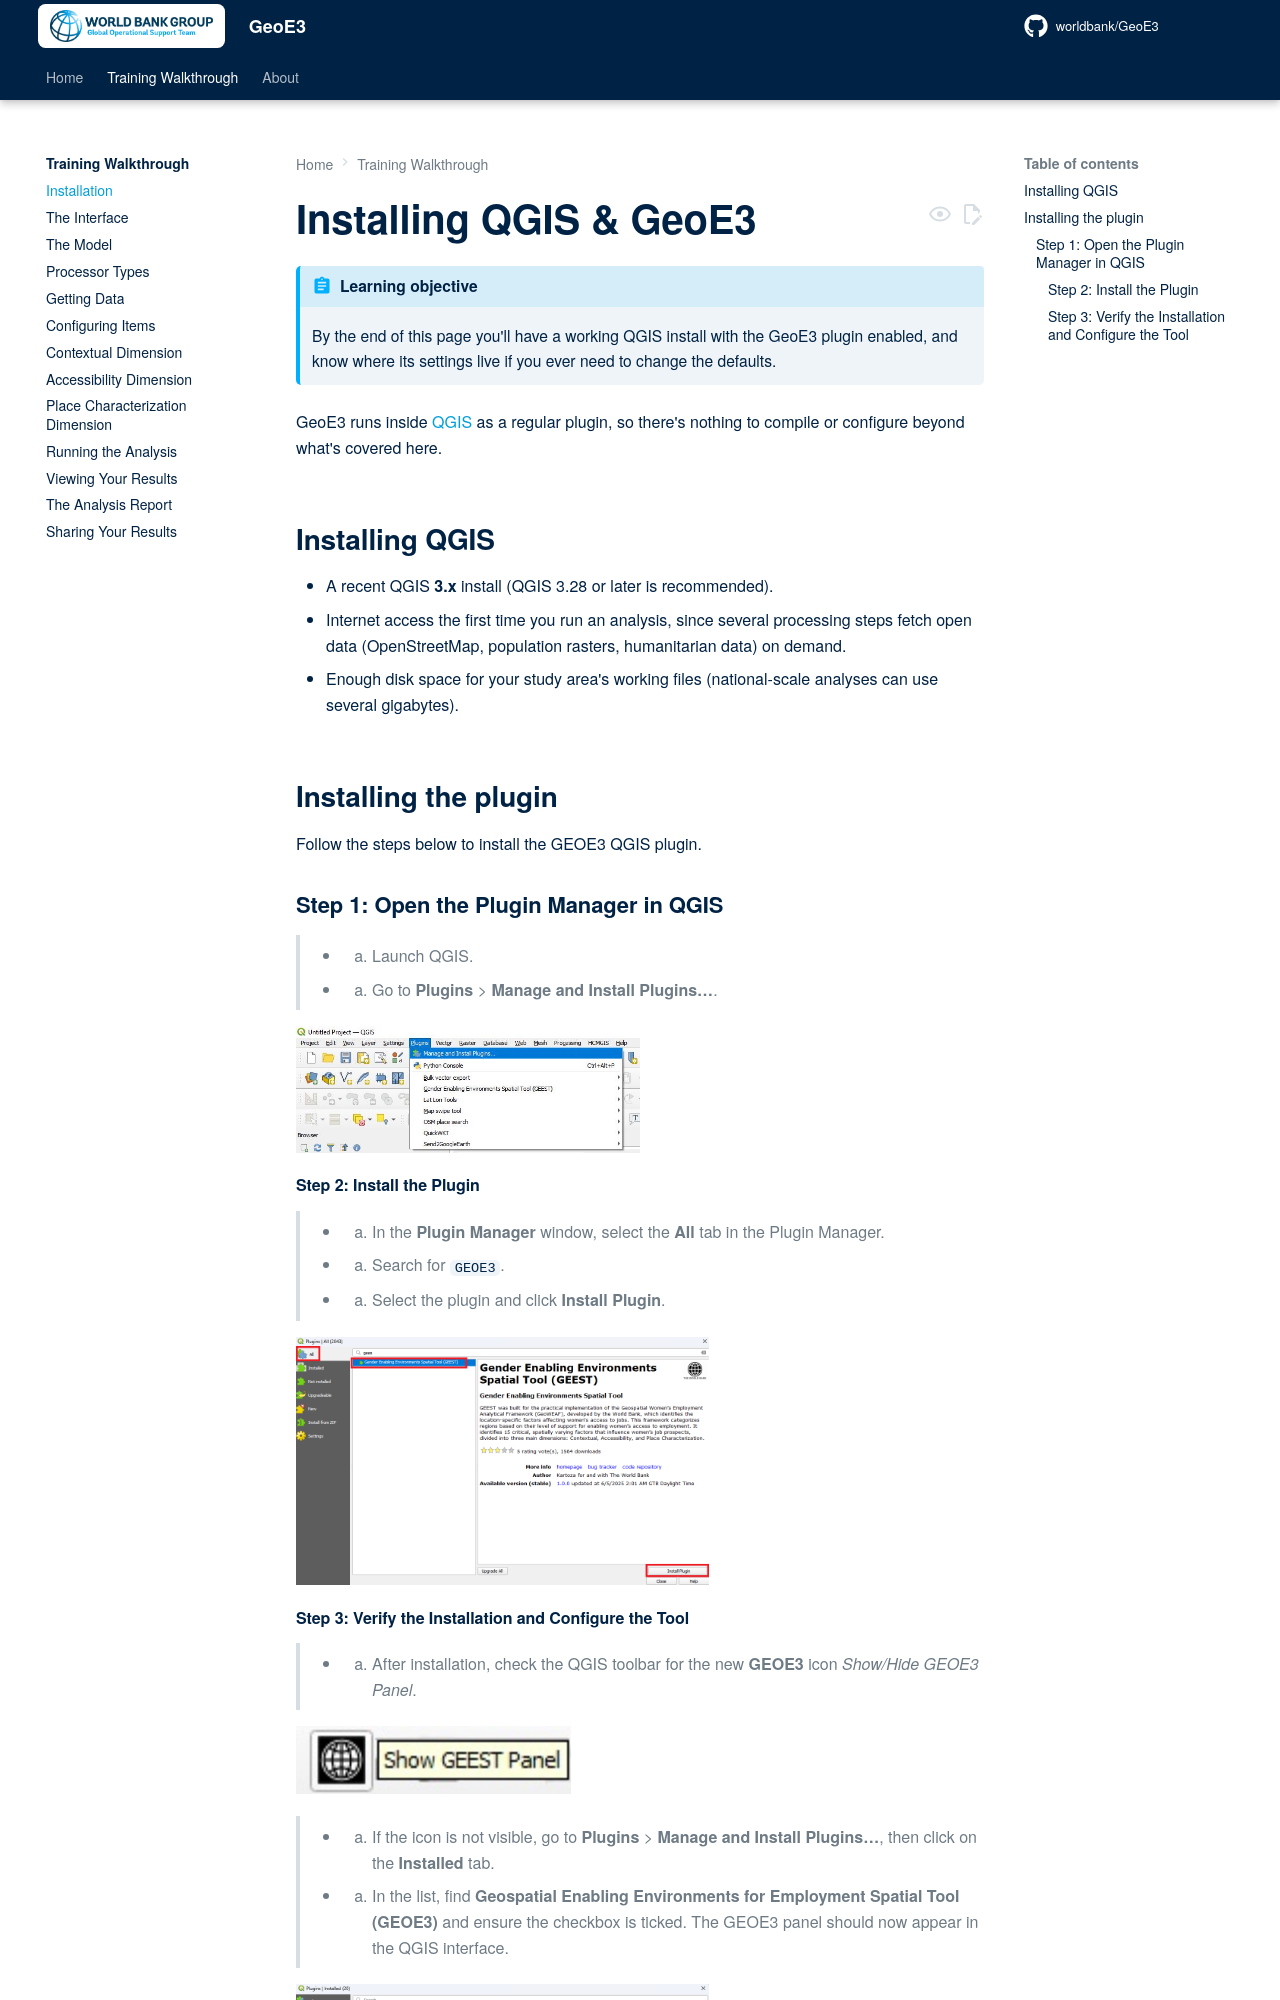

repository: timlinux/Fork-Geo3e-QGIS-Plugin · page: training/installation/index.html · generator: mkdocs

# Installing QGIS &amp; GeoE3

!!! abstract "Learning objective"
    By the end of this page you'll have a working QGIS install with the
    GeoE3 plugin enabled, and know where its settings live if you ever
    need to change the defaults.

GeoE3 runs inside [QGIS](https://www.qgis.org/en/site/) as a regular
plugin, so there's nothing to compile or configure beyond what's
covered here.

## Installing QGIS

- A recent QGIS **3.x** install (QGIS 3.28 or later is recommended).
- Internet access the first time you run an analysis, since several
  processing steps fetch open data (OpenStreetMap, population rasters,
  humanitarian data) on demand.
- Enough disk space for your study area's working files (national-scale
  analyses can use several gigabytes).

## Installing the plugin

Follow the steps below to install the GEOE3 QGIS plugin.

### Step 1: Open the Plugin Manager in QGIS

> - 1. Launch QGIS.
> - 1. Go to **Plugins** > **Manage and Install Plugins…**.

![QGIS Plugin Setup](../images/new%20images/plugins.JPG){ width="50%" }

#### Step 2: Install the Plugin

> - 1. In the **Plugin Manager** window, select the **All** tab in the Plugin Manager.
> - 2. Search for `GEOE3`.
> - 3. Select the plugin and click **Install Plugin**.

![QGIS Plugin Installation](../images/new%20images/Install_page_plugin.png){ width="60%" }
